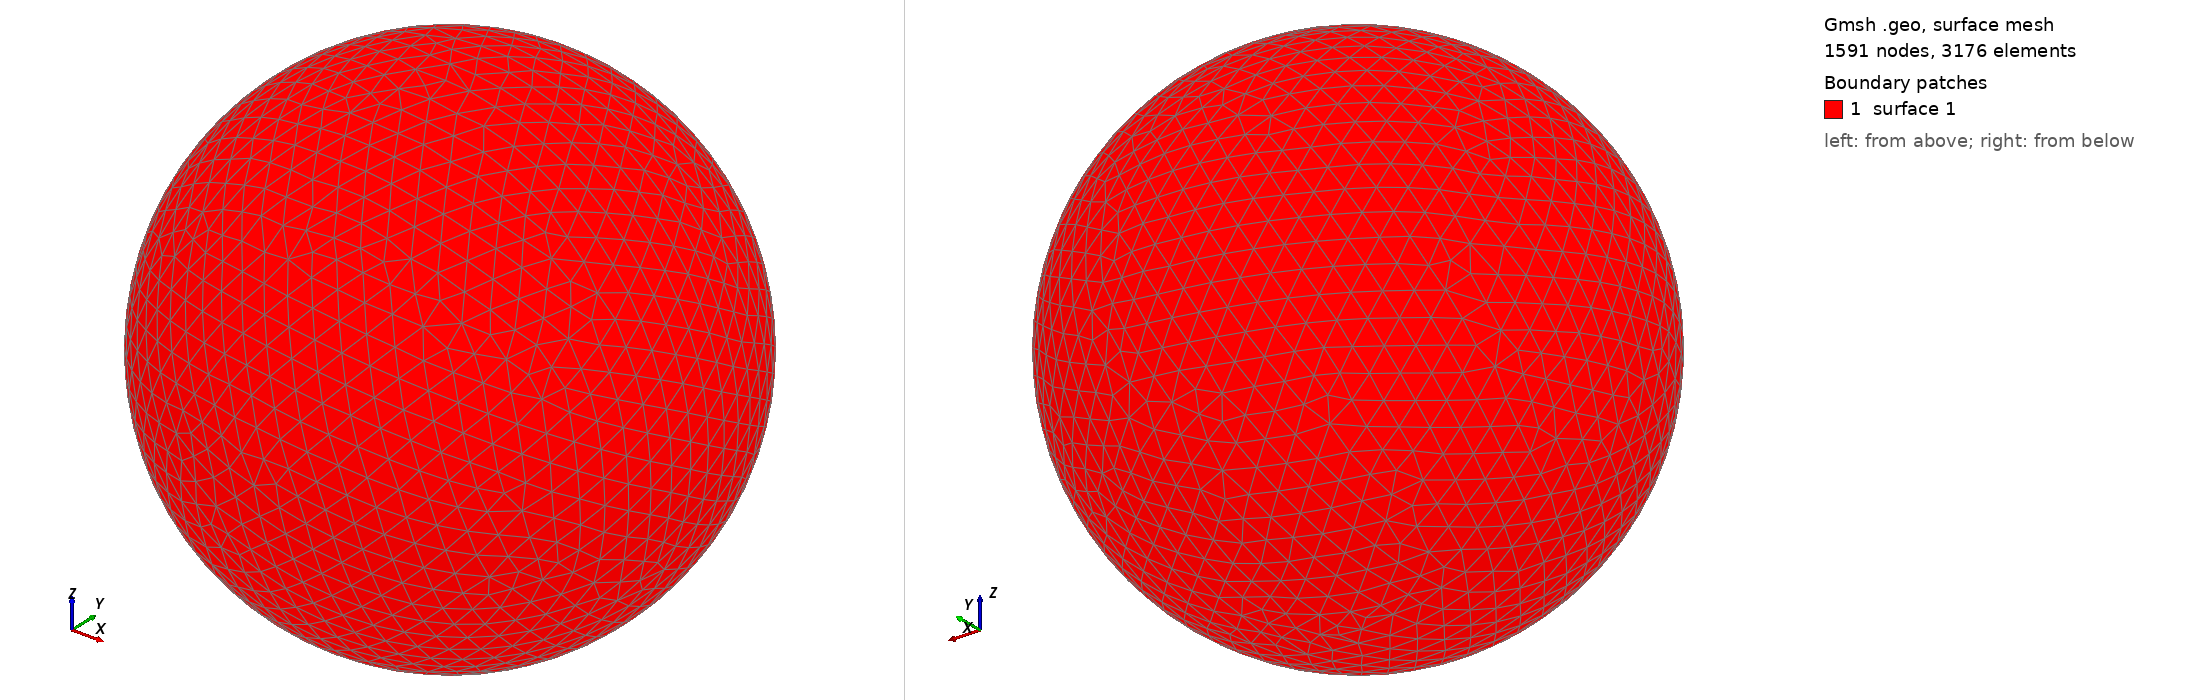

Gmsh geometry script, surface-meshed: 1591 nodes, 3176 surface elements. Boundary patches (legend numbers): 1 surface 1. Left view from above one corner, right view from below the opposite corner. The script declares no physical surfaces, so the legend lists its geometric surfaces. The drawing asked Gmsh for element sizes between 1% and 20% of the model's largest extent; the script's own settings can give other sizes.

=== shot2533.geo (drawn) ===
SetFactory("OpenCASCADE");
Point(1) = {0,0,0,0};
Sphere(1) = {0,0,0,0.57880000};
MeshSize{ PointsOf{ Surface{:}; } } = 0.057880000;
Mesh.ElementOrder=1;
Mesh.Format=39;
